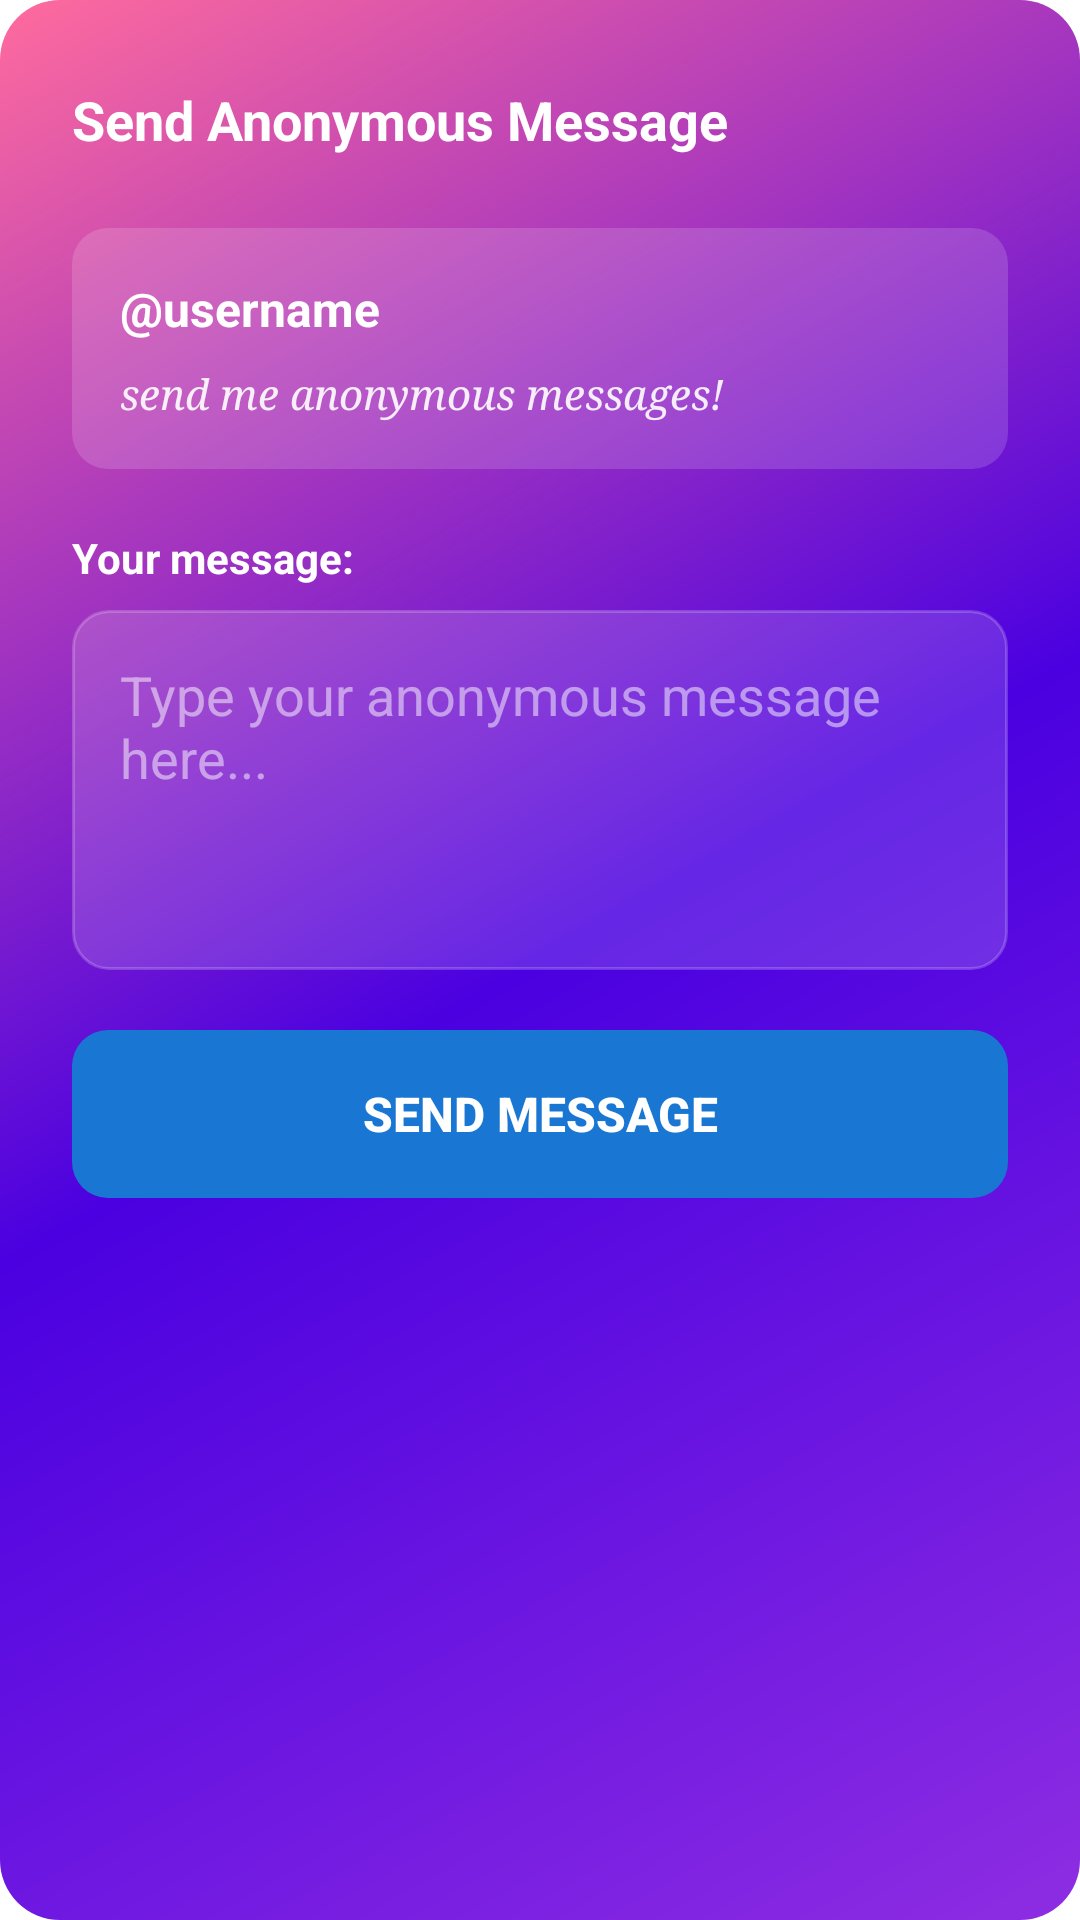

Produce the Android XML layout that renders to this screen, including the resource entries it uses.
<!-- AndroidManifest.xml: application theme Theme.Zay -->
<!-- res/layout/fragment_message_sheet.xml -->
<?xml version="1.0" encoding="utf-8"?>
<LinearLayout xmlns:android="http://schemas.android.com/apk/res/android"
    android:layout_width="match_parent"
    android:layout_height="wrap_content"
    android:orientation="vertical"
    android:padding="24dp"
    android:background="@drawable/message_sheet_background">

    
    <LinearLayout
        android:layout_width="match_parent"
        android:layout_height="wrap_content"
        android:orientation="horizontal"
        android:gravity="center_vertical"
        android:layout_marginBottom="20dp">

        <TextView
            android:layout_width="0dp"
            android:layout_height="wrap_content"
            android:layout_weight="1"
            android:text="Send Anonymous Message"
            android:textSize="18sp"
            android:textStyle="bold"
            android:textColor="@android:color/white" />

        <ImageButton
            android:id="@+id/closeButton"
            android:layout_width="32dp"
            android:layout_height="32dp"
            android:background="@drawable/close_button_background"
            android:src="@drawable/ic_close"
            android:tint="@android:color/white" />

    </LinearLayout>

    
    <LinearLayout
        android:layout_width="match_parent"
        android:layout_height="wrap_content"
        android:orientation="vertical"
        android:background="@drawable/user_info_background"
        android:padding="16dp"
        android:layout_marginBottom="20dp">

        <TextView
            android:id="@+id/usernameText"
            android:layout_width="wrap_content"
            android:layout_height="wrap_content"
            android:text="@username"
            android:textSize="16sp"
            android:textStyle="bold"
            android:textColor="@android:color/white"
            android:layout_marginBottom="8dp" />

        <TextView
            android:id="@+id/promptText"
            android:layout_width="match_parent"
            android:layout_height="wrap_content"
            android:text="send me anonymous messages!"
            android:textSize="14sp"
            android:textColor="#E6FFFFFF"
            android:fontFamily="serif"
            android:textStyle="italic" />

    </LinearLayout>

    
    <TextView
        android:layout_width="wrap_content"
        android:layout_height="wrap_content"
        android:text="Your message:"
        android:textSize="14sp"
        android:textStyle="bold"
        android:textColor="@android:color/white"
        android:layout_marginBottom="8dp" />

    <EditText
        android:id="@+id/messageEditText"
        android:layout_width="match_parent"
        android:layout_height="120dp"
        android:background="@drawable/message_input_background"
        android:padding="16dp"
        android:hint="Type your anonymous message here..."
        android:textColorHint="#80FFFFFF"
        android:textColor="@android:color/white"
        android:gravity="top|start"
        android:inputType="textMultiLine|textCapSentences"
        android:maxLength="500"
        android:layout_marginBottom="20dp" />

    
    <LinearLayout
        android:layout_width="match_parent"
        android:layout_height="wrap_content"
        android:orientation="horizontal"
        android:gravity="center">

        <Button
            android:id="@+id/sendButton"
            android:layout_width="0dp"
            android:layout_height="56dp"
            android:layout_weight="1"
            android:text="Send Message"
            android:textSize="16sp"
            android:textStyle="bold"
            android:textColor="@android:color/white"
            android:background="@drawable/send_button_background"
            android:enabled="false" />

        <ProgressBar
            android:id="@+id/progressBar"
            android:layout_width="24dp"
            android:layout_height="24dp"
            android:layout_marginStart="16dp"
            android:visibility="gone" />

    </LinearLayout>

</LinearLayout>
<!-- resources referenced by this layout -->
<resources>
  <!-- drawable message_input_background (drawable) -->
  <?xml version="1.0" encoding="utf-8"?>
  <shape xmlns:android="http://schemas.android.com/apk/res/android">
      <solid android:color="#26FFFFFF" />
      <corners android:radius="12dp" />
      <stroke android:width="1dp" android:color="#33FFFFFF" />
  </shape>
  <!-- drawable message_sheet_background (drawable) -->
  <?xml version="1.0" encoding="utf-8"?>
  <shape xmlns:android="http://schemas.android.com/apk/res/android">
      <gradient
          android:startColor="#8E2DE2"
          android:centerColor="#4A00E0"
          android:endColor="#FF6B9D"
          android:angle="135" />
      <corners android:radius="20dp" />
  </shape>
  <!-- drawable send_button_background (drawable) -->
  <?xml version="1.0" encoding="utf-8"?>
  <selector xmlns:android="http://schemas.android.com/apk/res/android">
      
      <item android:state_enabled="false">
          <shape>
              <solid android:color="#1976D2" />
              <corners android:radius="12dp" />
          </shape>
      </item>
      
      <item>
          <shape>
              <solid android:color="#2196F3" />
              <corners android:radius="12dp" />
          </shape>
      </item>
  </selector>
  <!-- drawable user_info_background (drawable) -->
  <?xml version="1.0" encoding="utf-8"?>
  <shape xmlns:android="http://schemas.android.com/apk/res/android">
      <solid android:color="#26FFFFFF" />
      <corners android:radius="12dp" />
  </shape>
  <style name="Theme.Zay" parent="Theme.MaterialComponents.DayNight.NoActionBar">
          
          <item name="colorPrimary">@color/purple_500</item>
          <item name="colorPrimaryVariant">@color/purple_700</item>
          <item name="colorOnPrimary">@color/white</item>
          
          <item name="colorSecondary">@color/teal_200</item>
          <item name="colorSecondaryVariant">@color/teal_700</item>
          <item name="colorOnSecondary">@color/black</item>
          
          <item name="android:statusBarColor">?attr/colorPrimaryVariant</item>
          
      </style>
  <color name="purple_500">#FF6200EE</color>
  <color name="purple_700">#FF3700B3</color>
  <color name="white">#FFFFFFFF</color>
  <color name="teal_200">#FF03DAC5</color>
  <color name="teal_700">#FF018786</color>
  <color name="black">#FF000000</color>
</resources>
